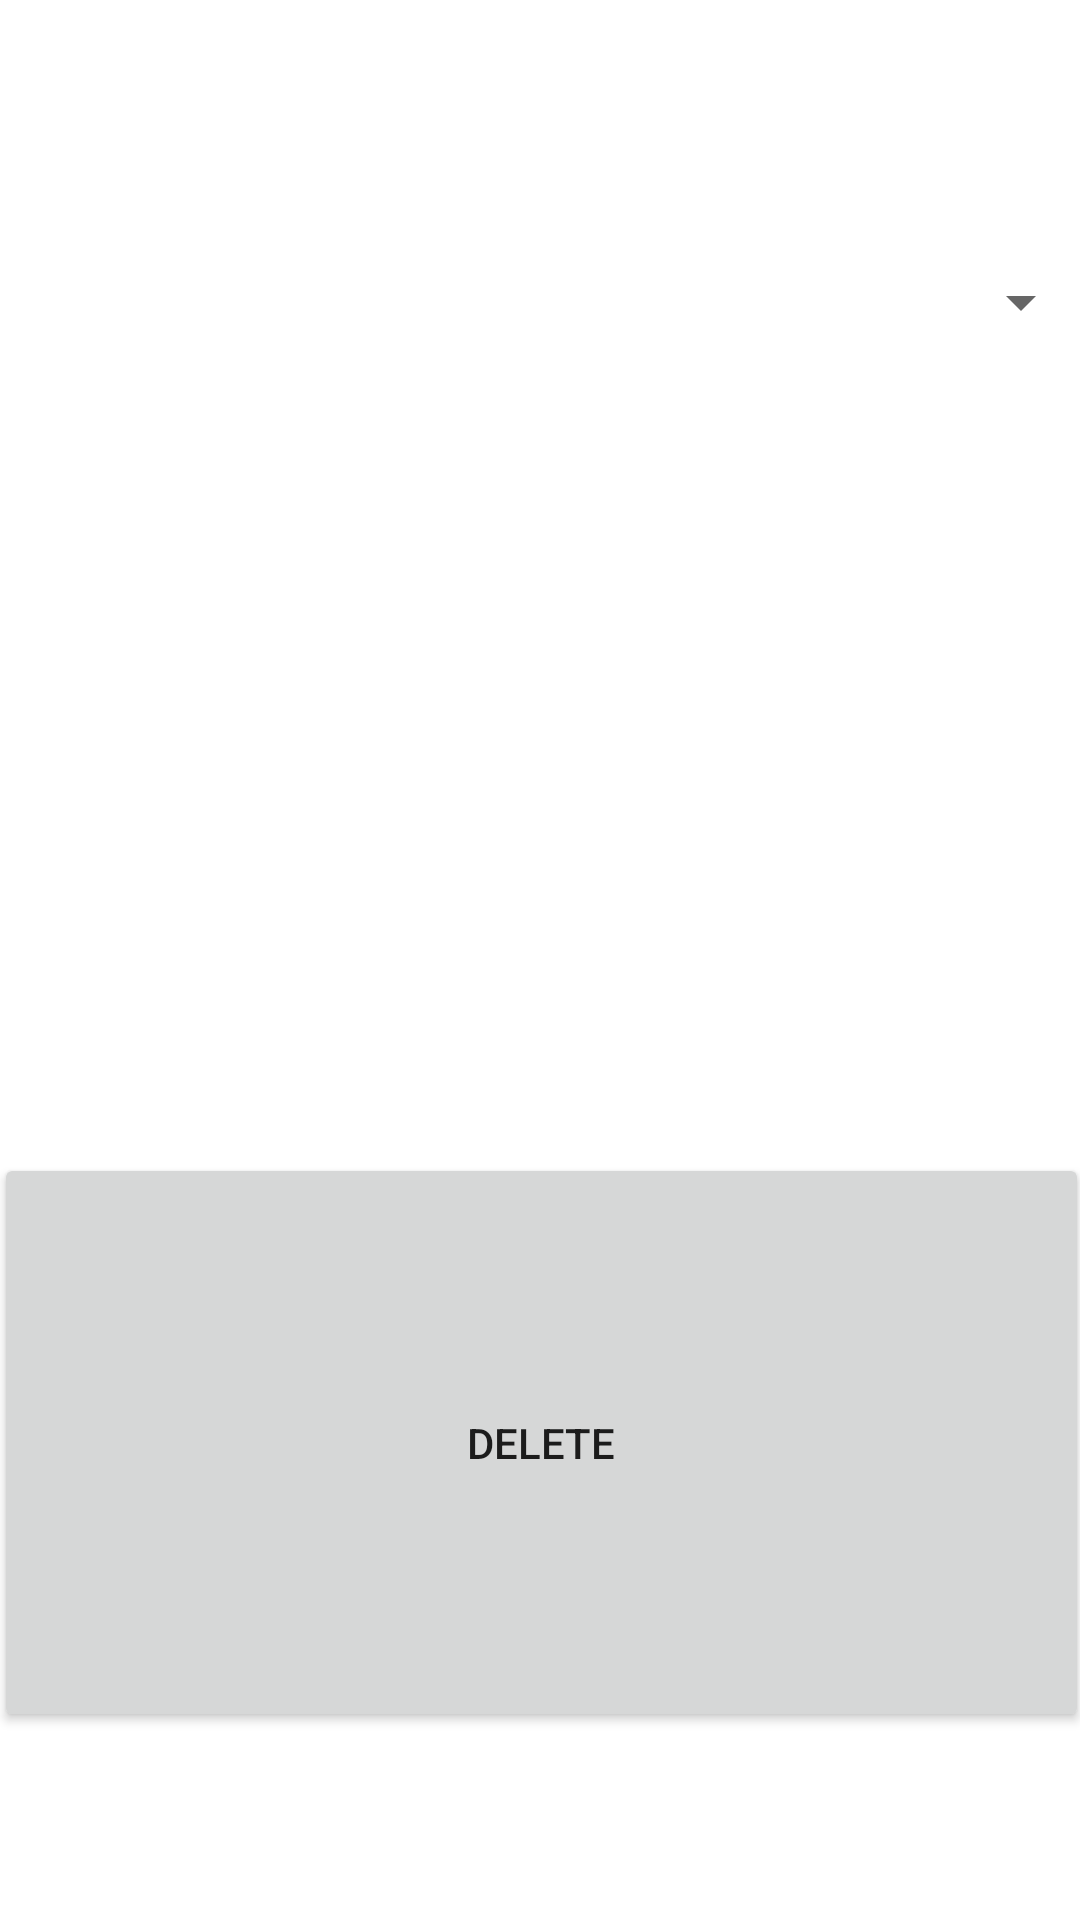

Layout XML and referenced resources for this Android screen:
<!-- AndroidManifest.xml: application theme Theme.ActivitiesAndStorage -->
<!-- res/layout/activity_deletion.xml -->
<?xml version="1.0" encoding="utf-8"?>
<androidx.constraintlayout.widget.ConstraintLayout xmlns:android="http://schemas.android.com/apk/res/android"
    xmlns:app="http://schemas.android.com/apk/res-auto"
    xmlns:tools="http://schemas.android.com/tools"
    android:layout_width="match_parent"
    android:layout_height="match_parent"
    tools:context=".DeleteNoteActivity">

    <Spinner
        android:id="@+id/spinner"
        android:layout_width="368dp"
        android:layout_height="81dp"
        app:layout_constraintBottom_toBottomOf="parent"
        app:layout_constraintEnd_toEndOf="parent"
        app:layout_constraintHorizontal_bias="0.515"
        app:layout_constraintStart_toStartOf="parent"
        app:layout_constraintTop_toTopOf="parent"
        app:layout_constraintVertical_bias="0.108" />

    <Button
        android:id="@+id/buttonDelete"
        android:layout_width="365dp"
        android:layout_height="193dp"
        android:text="@string/delete"
        app:layout_constraintBottom_toBottomOf="parent"
        app:layout_constraintEnd_toEndOf="parent"
        app:layout_constraintStart_toStartOf="parent"
        app:layout_constraintTop_toBottomOf="@+id/spinner"
        app:layout_constraintVertical_bias="0.795" />

</androidx.constraintlayout.widget.ConstraintLayout>
<!-- resources referenced by this layout -->
<resources>
  <string name="delete">DELETE</string>
  <style name="Theme.ActivitiesAndStorage" parent="Theme.MaterialComponents.DayNight.DarkActionBar">
          
          <item name="colorPrimary">@color/purple_500</item>
          <item name="colorPrimaryVariant">@color/purple_700</item>
          <item name="colorOnPrimary">@color/white</item>
          
          <item name="colorSecondary">@color/teal_200</item>
          <item name="colorSecondaryVariant">@color/teal_700</item>
          <item name="colorOnSecondary">@color/black</item>
          
          <item name="android:statusBarColor" tools:targetApi="l">?attr/colorPrimaryVariant</item>
          
      </style>
  <!-- not gathered from this repository: default colours our renderer supplied (Android Studio template values) -->
  <color name="purple_500">#FF6200EE</color>
  <color name="purple_700">#FF3700B3</color>
  <color name="teal_200">#FF03DAC5</color>
  <color name="teal_700">#FF018786</color>
  <color name="black">#FF000000</color>
  <color name="white">#FFFFFFFF</color>
</resources>
